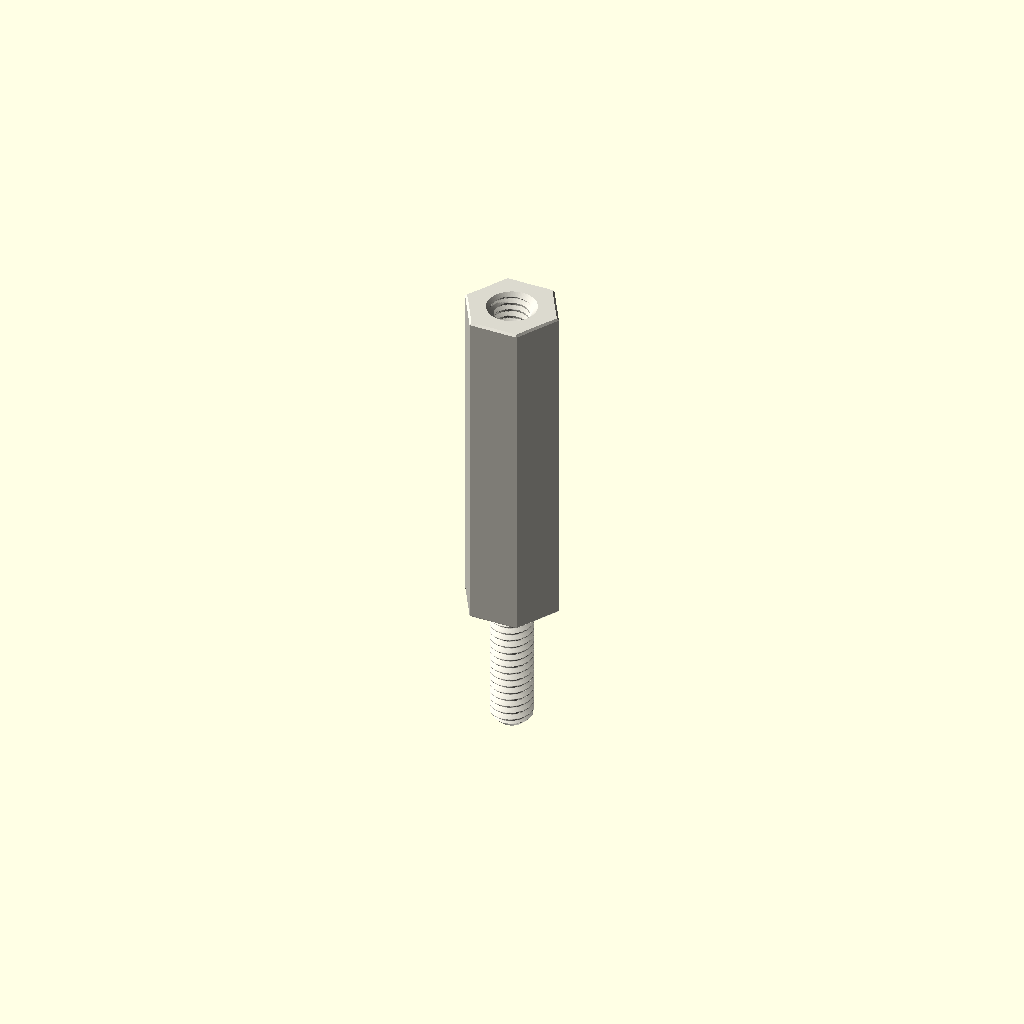
Cell 1 — every parameter at its default value.
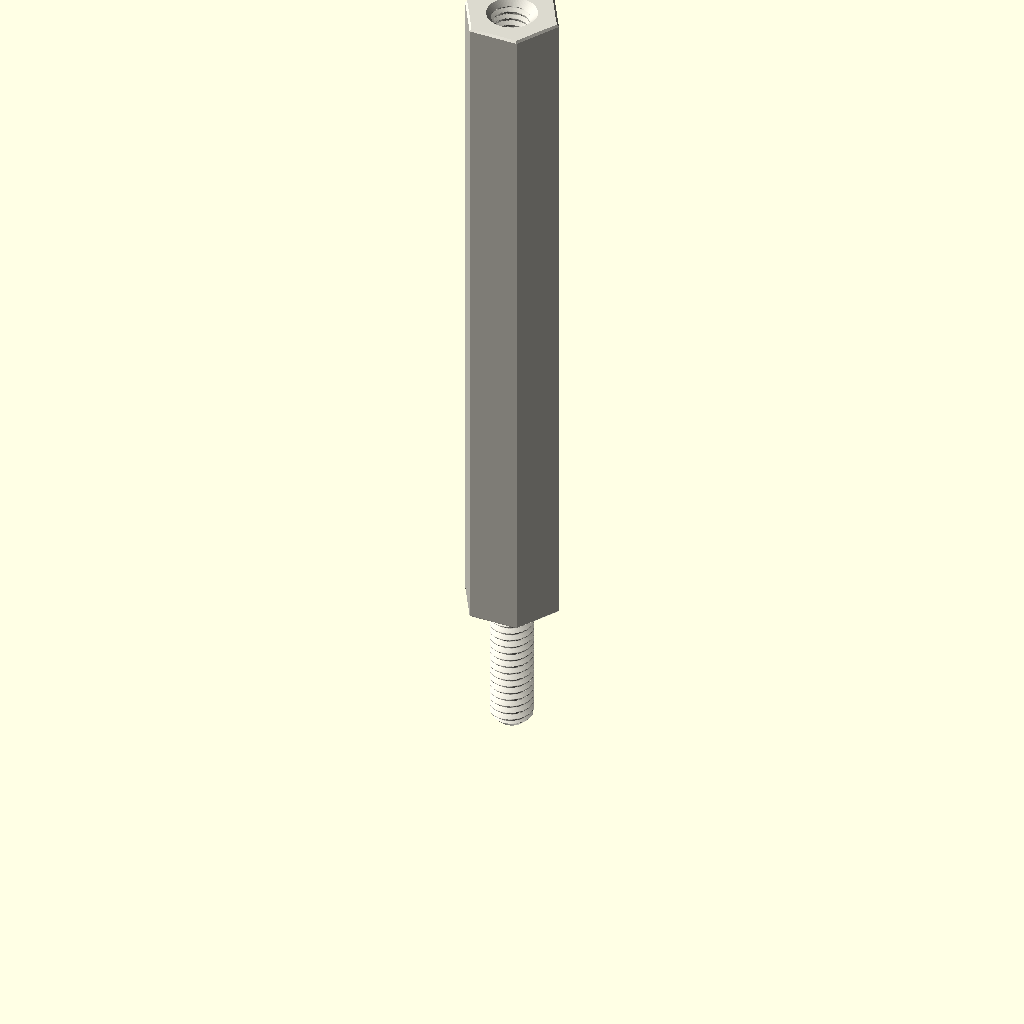
Cell 2 — depth_mm set to 40, the other parameters unchanged.
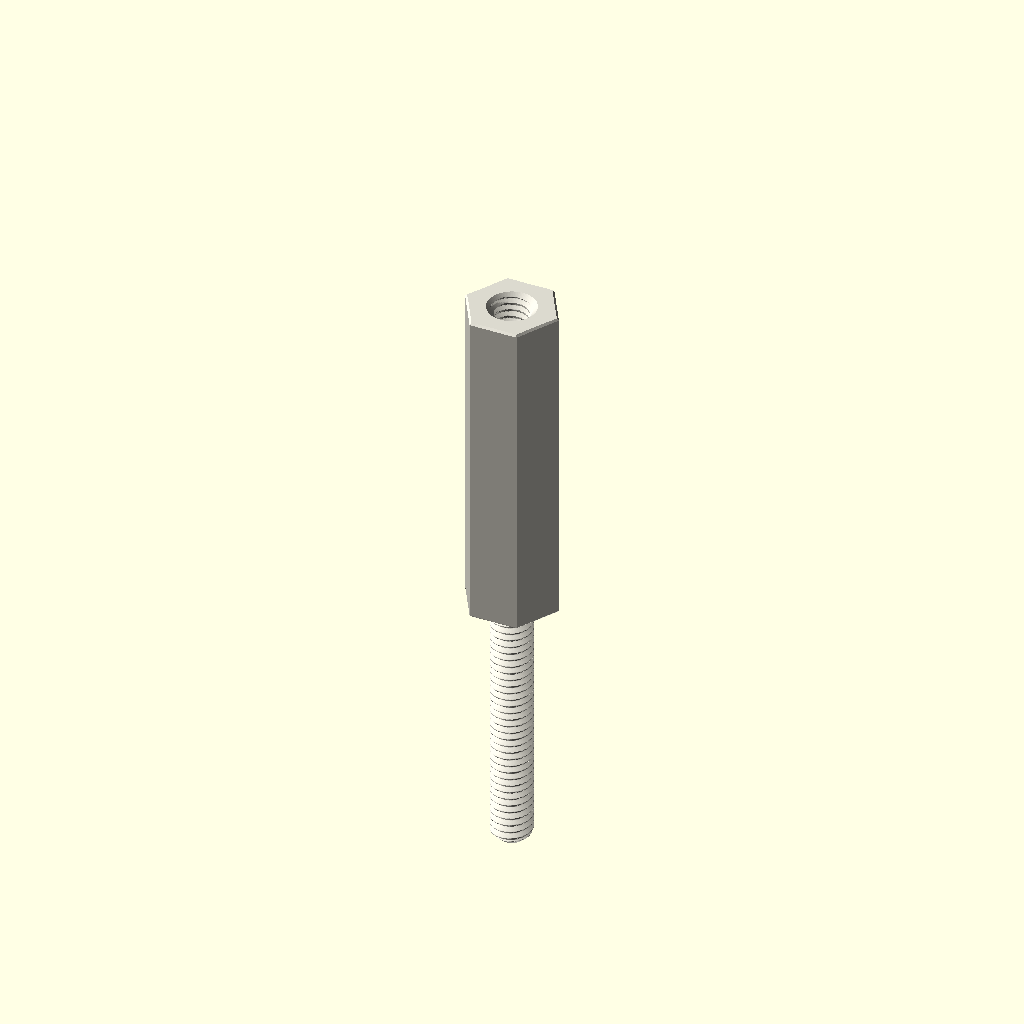
Cell 3 — stud_length_mm set to 16, the other parameters unchanged.
One fixed orthographic camera (rotation 55°, 0°, 25°; colour scheme Cornfield) for every cell.
The OpenSCAD source (parts/hardware_standoff_m2_5_stud_to_tapped_hexagon_nylon_white_5_mm_across_flats_8_mm_stud_length_20_mm_depth/scad/working.scad):
// OOMP generic catalogue model; units: mm.
// Stud length is additional to body depth. Tapping depths are model assumptions.
variant = "full"; // [full, display]
family = "standoff";
connection_type = "stud_to_tapped";
depth_mm = 20;
stud_length_mm = 8;
tapped_depth_mm = 6;
bore_mm = 3.2;
outer_diameter_mm = 7;
across_flats_mm = 5;
thread_nominal_diameter_mm = 2.5;
thread_pitch_mm = 0.45;
edge_chamfer_mm = 0.12;
mouth_chamfer_mm = 0.2;
angular_segments = 96;
samples_per_pitch = 16;

// Boundary travels up the outside, then down any tapped/plain bore.
// Equal-height rings at shoulders form the annular shoulder faces.
n = angular_segments;
threaded = family == "standoff";
has_stud = connection_type == "stud_to_tapped" || connection_type == "stud_to_stud";
two_studs = connection_type == "stud_to_stud";
through = !threaded || connection_type == "tapped_to_tapped";
pitch = thread_pitch_mm;
diameter = threaded ? thread_nominal_diameter_mm : bore_mm;
minor = diameter - 5*sqrt(3)*pitch/8;
transition = mouth_chamfer_mm + (threaded ? 5*sqrt(3)*pitch/16 : 0);
tip_chamfer = mouth_chamfer_mm + 17*sqrt(3)*pitch/48;
function sorted(v) = len(v)<=1 ? v : let(p=v[0])
    concat(sorted([for(x=v) if(x<p-1e-8) x]), [p], sorted([for(x=v) if(x>p+1e-8) x]));
function reverse(v) = [for(i=[len(v)-1:-1:0]) v[i]];
function theta(i) = i*360/n;
function fract(x) = x-floor(x);
function phase_distance(i,z) = abs(fract(z/pitch-theta(i)/360+0.5)-0.5);
function thread_r(i,z) = minor/2 + min(5*sqrt(3)*pitch/16,
    max(0,(phase_distance(i,z)-0.125)*pitch*sqrt(3)));
function stud_r(i,z,tip) = min(diameter/2 - (variant=="full" ?
    min(17*sqrt(3)*pitch/48,max(0,(phase_distance(i,z)-0.0625)*pitch*sqrt(3))) : 0),
    diameter/2-tip_chamfer+abs(z-tip));
function body_r(i,z) = (threaded ? across_flats_mm/2/cos(theta(i)%60-30) : outer_diameter_mm/2)
    - max(0,edge_chamfer_mm-min(z,depth_mm-z));
function bore_r(i,z) = max(threaded ? (variant=="full" ? thread_r(i,z) : minor/2) : diameter/2,
    diameter/2+mouth_chamfer_mm-(through ? min(z,depth_mm-z) : depth_mm-z));
function stud_z(a,b,tip) = let(count=variant=="full" ? ceil(stud_length_mm/pitch*samples_per_pitch) : 1)
    sorted(concat([for(i=[0:count]) a+(b-a)*i/count], [tip==a ? tip+tip_chamfer : tip-tip_chamfer]));
body_z = sorted([0,edge_chamfer_mm,depth_mm-edge_chamfer_mm,depth_mm]);
low = through ? 0 : depth_mm-tapped_depth_mm;
count = threaded && variant=="full" ? ceil((depth_mm-low)/pitch*samples_per_pitch) : 1;
bore_z = two_studs ? [] : reverse(sorted(concat(
    [for(i=[0:count]) low+(depth_mm-low)*i/count],
    [depth_mm-mouth_chamfer_mm,depth_mm-transition],
    through ? [mouth_chamfer_mm,transition] : [])));
// Ring descriptors: [height, kind, tip]. Kind: 0 body, 1 stud, 2 bore.
rings = concat(
    has_stud ? [for(z=stud_z(-stud_length_mm,0,-stud_length_mm)) [z,1,-stud_length_mm]] : [],
    [for(z=body_z) [z,0,0]],
    two_studs ? [for(z=stud_z(depth_mm,depth_mm+stud_length_mm,depth_mm+stud_length_mm)) [z,1,depth_mm+stud_length_mm]] : [],
    [for(z=bore_z) [z,2,0]]);
function radius(i,ring) = ring[1]==0 ? body_r(i,ring[0]) :
    ring[1]==1 ? stud_r(i,ring[0],ring[2]) : bore_r(i,ring[0]);
points = concat([for(ring=rings) for(i=[0:n-1])
    [radius(i,ring)*cos(theta(i)),radius(i,ring)*sin(theta(i)),ring[0]]],
    through ? [] : [[0,0,rings[0][0]],[0,0,rings[len(rings)-1][0]]]);
center = len(rings)*n;
last = (len(rings)-1)*n;
// OpenSCAD winding is opposite to STL winding.
faces = concat(
    [for(j=[0:len(rings)-(through ? 1 : 2)]) for(i=[0:n-1]) each
        let(a=j*n+i,b=j*n+(i+1)%n,c=((j+1)%len(rings))*n+(i+1)%n,d=((j+1)%len(rings))*n+i)
        [[a,c,b],[a,d,c]]],
    through ? [] : [for(i=[0:n-1]) each let(k=(i+1)%n)
        [[center,i,k],[center+1,last+k,last+i]]]);
assert(family=="spacer" || family=="standoff");
assert(!threaded || connection_type=="tapped_to_tapped" || has_stud);
assert(depth_mm>0 && diameter>0 && pitch>0);
assert(variant=="full" || variant=="display");
assert(n>=24 && n%12==0 && samples_per_pitch>=8);
assert(mouth_chamfer_mm>0 && mouth_chamfer_mm<depth_mm/2);
assert(edge_chamfer_mm>=0 && edge_chamfer_mm<depth_mm/2);
assert(diameter+4*max(mouth_chamfer_mm,edge_chamfer_mm) < (threaded ? across_flats_mm : outer_diameter_mm));
assert(!has_stud || stud_length_mm>2*mouth_chamfer_mm);
assert(!through || !threaded || 2*transition<depth_mm);
assert(connection_type!="stud_to_tapped" || (tapped_depth_mm>transition && tapped_depth_mm<depth_mm));
color([0.86,0.85,0.81]) polyhedron(points=points,faces=faces,convexity=20);
Customizer parameters (derived from the source; name, type, default, range or options):
variant: string, default "full", options "full", "display"
family: string, default "standoff"
connection_type: string, default "stud_to_tapped"
depth_mm: number, default 20
stud_length_mm: number, default 8
tapped_depth_mm: number, default 6
bore_mm: number, default 3.2
outer_diameter_mm: number, default 7
across_flats_mm: number, default 5
thread_nominal_diameter_mm: number, default 2.5
thread_pitch_mm: number, default 0.45
edge_chamfer_mm: number, default 0.12
mouth_chamfer_mm: number, default 0.2
angular_segments: number, default 96
samples_per_pitch: number, default 16
